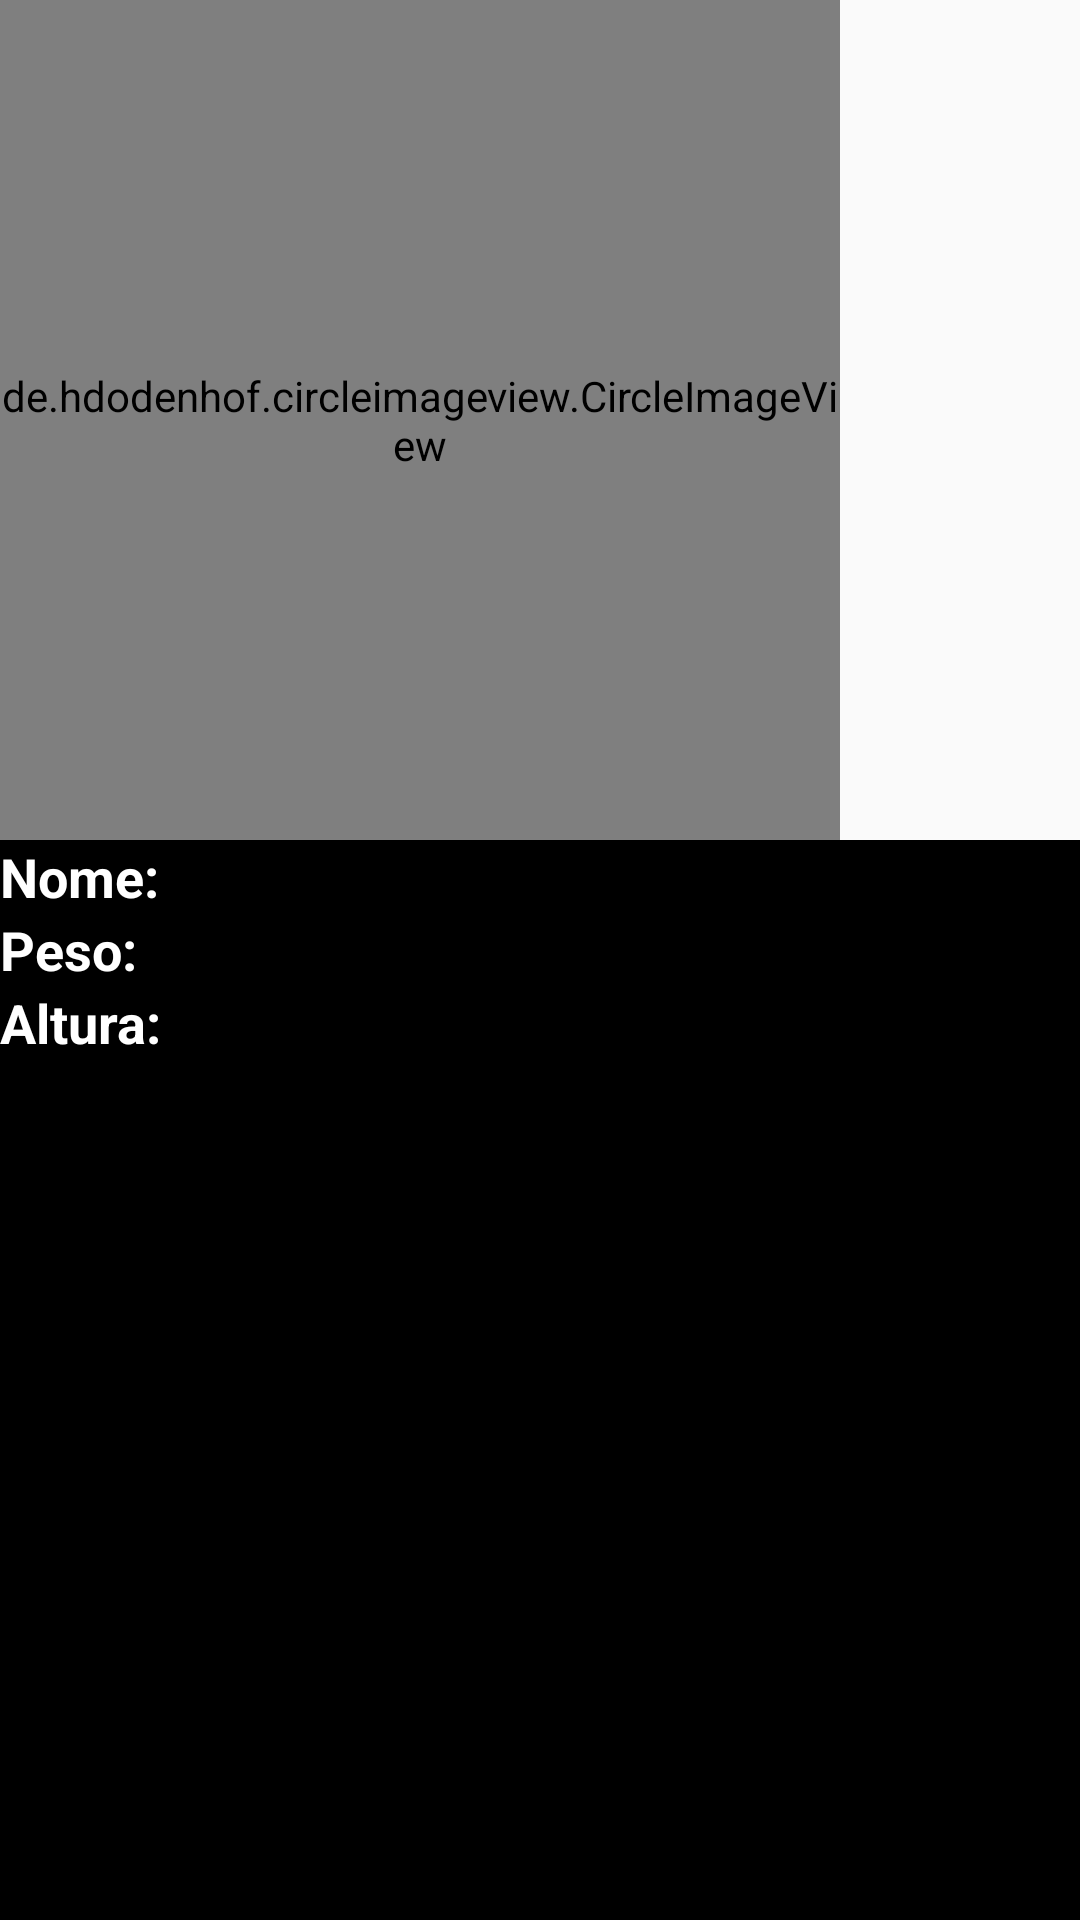

Here is an Android app screen rendered from its layout file. Give the layout XML and the strings, colors and styles it references.
<!-- AndroidManifest.xml: application theme AppTheme -->
<!-- res/layout/activity_detalhes.xml -->
<?xml version="1.0" encoding="utf-8"?>
<LinearLayout xmlns:android="http://schemas.android.com/apk/res/android"
    xmlns:app="http://schemas.android.com/apk/res-auto"
    xmlns:tools="http://schemas.android.com/tools"
    android:layout_width="match_parent"
    android:layout_height="match_parent"
    android:orientation="vertical"
    tools:context=".DetalhesActivity">

    






    <de.hdodenhof.circleimageview.CircleImageView
        android:id="@+id/img_foto_detalhe"
        android:layout_width="280dp"
        android:layout_height="280dp"
        android:background="@android:color/background_dark"

        android:foregroundGravity="center"
        android:paddingTop="10dp"
        android:paddingBottom="10dp"
        app:civ_border_color="#d1b1b1" />

    <LinearLayout
        android:layout_width="match_parent"
        android:layout_height="match_parent"
        android:layout_weight="1"
        android:background="#000000"
        android:orientation="horizontal">

        <LinearLayout
            android:id="@+id/textView4"
            android:layout_width="192dp"
            android:layout_height="wrap_content"
            android:layout_weight="1"
            android:orientation="vertical">

            <TextView
                android:id="@+id/label_nome"
                android:layout_width="122dp"
                android:layout_height="wrap_content"
                android:layout_weight="1"
                android:text="Nome:"
                android:textSize="18sp"
                android:textStyle="bold" />

            <TextView
                android:id="@+id/tv_"
                android:layout_width="match_parent"
                android:layout_height="wrap_content"
                android:layout_weight="1"
                android:text="Peso:"
                android:textSize="18sp"
                android:textStyle="bold" />

            <TextView
                android:id="@+id/textView3"
                android:layout_width="match_parent"
                android:layout_height="wrap_content"
                android:layout_weight="1"
                android:text="Altura:"
                android:textSize="18sp"
                android:textStyle="bold" />
        </LinearLayout>

        <LinearLayout
            android:layout_width="match_parent"
            android:layout_height="wrap_content"
            android:layout_weight="1"
            android:orientation="vertical">

            <TextView
                android:id="@+id/detalhe_nome"
                android:layout_width="match_parent"
                android:layout_height="wrap_content"
                android:textColor="#848462"
                android:textSize="18sp" />

            <TextView
                android:id="@+id/textView5"
                android:layout_width="match_parent"
                android:layout_height="wrap_content"
                android:textColor="#848462"
                android:textSize="18sp" />

            <TextView
                android:id="@+id/textView6"
                android:layout_width="match_parent"
                android:layout_height="wrap_content"
                android:textColor="#848462"
                android:textSize="18sp" />
        </LinearLayout>
    </LinearLayout>

</LinearLayout>
<!-- resources referenced by this layout -->
<resources>
  <style name="AppTheme" parent="Theme.AppCompat.Light.NoActionBar">
          
          <item name="colorPrimary">@color/colorPrimary</item>
          <item name="colorPrimaryDark">@color/colorPrimaryDark</item>
          <item name="colorAccent">@color/colorAccent</item>
  
          <item name="android:textColor">@color/white</item>
          <item name="android:editTextColor">@color/colorAccent</item>
          <item name="android:textColorHint">@color/light_gray</item>
  
          <item name="android:icon">@color/white</item>
  
  
      </style>
  <color name="colorPrimary">#FFC107</color>
  <color name="colorPrimaryDark">#020202</color>
  <color name="colorAccent">#FFC107</color>
  <!-- not gathered from this repository: default colours our renderer supplied (Android Studio template values) -->
  <color name="white">#FFFFFFFF</color>
</resources>
